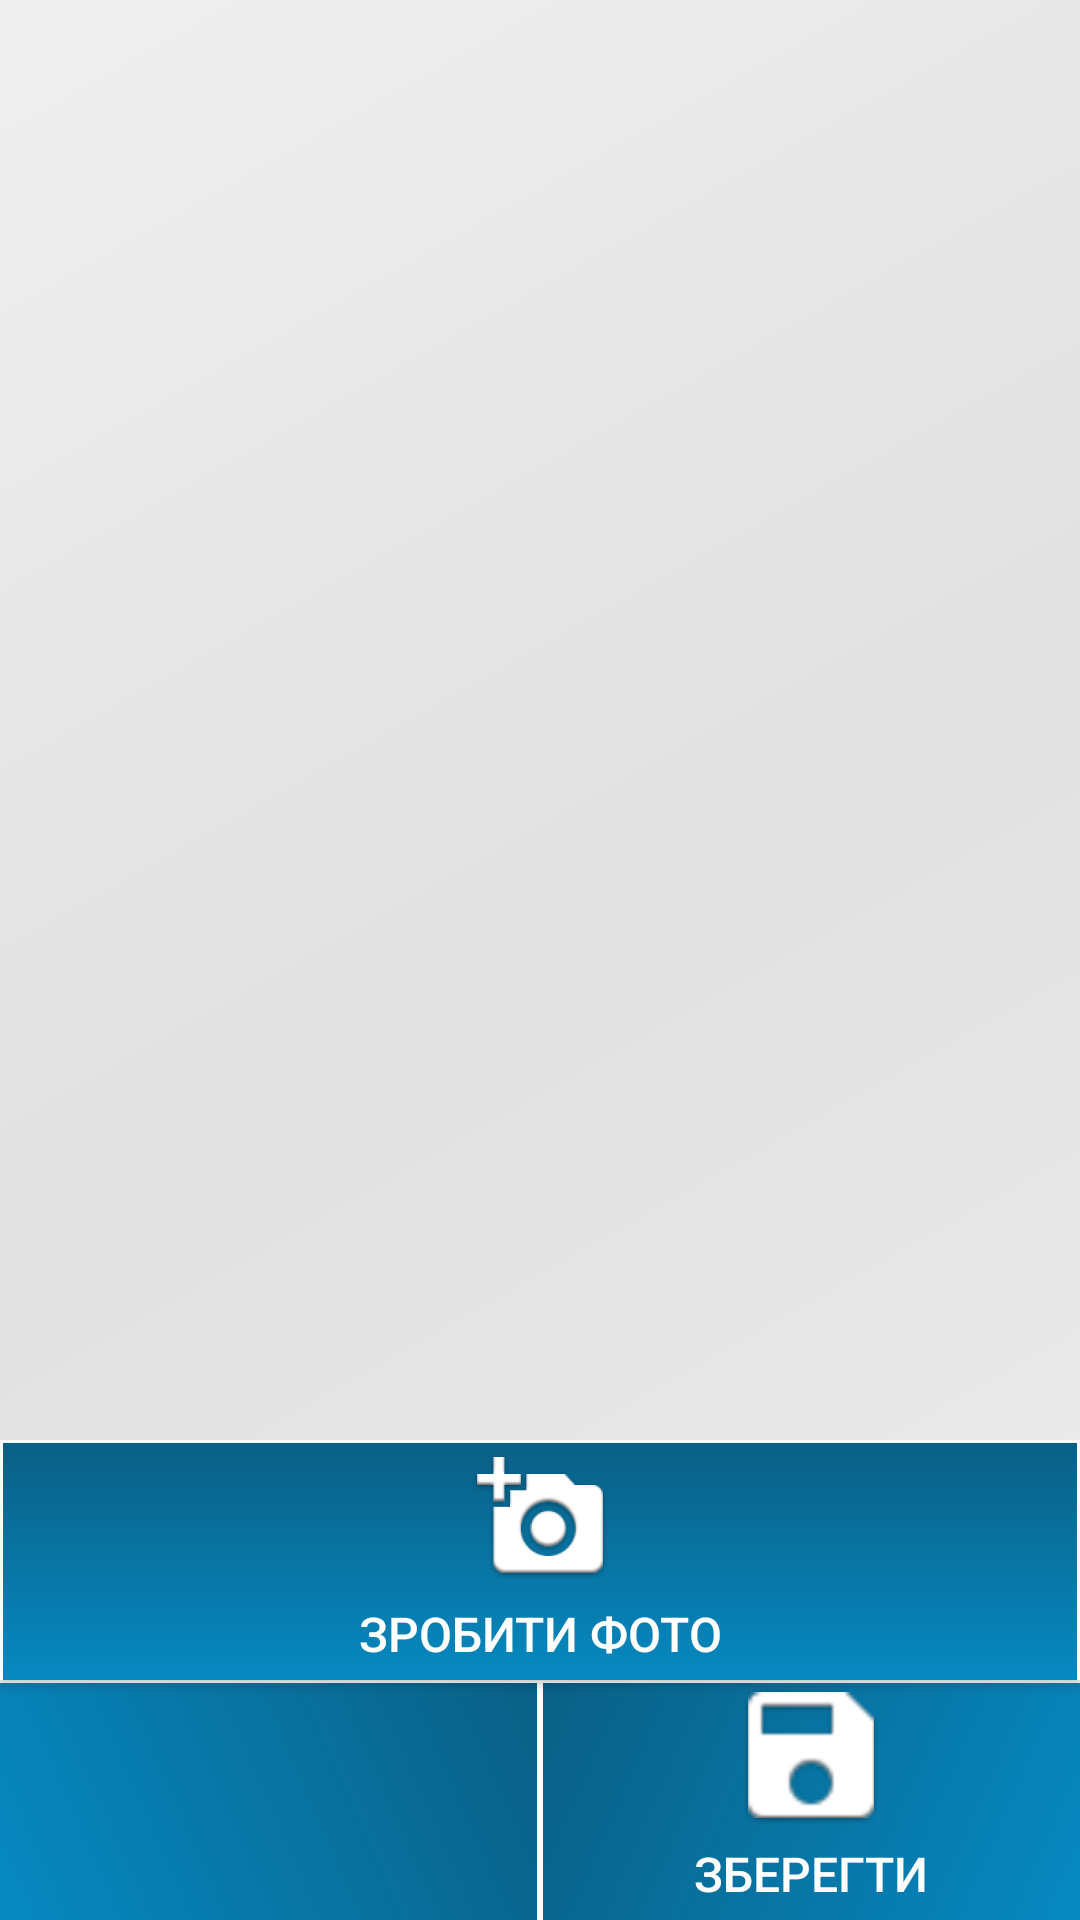

Write the Android layout XML for this screen, with the resource values it uses.
<!-- AndroidManifest.xml: application theme AppTheme -->
<!-- res/layout/document_details.xml -->
<?xml version="1.0" encoding="utf-8"?>
<FrameLayout xmlns:android="http://schemas.android.com/apk/res/android"
    xmlns:app="http://schemas.android.com/apk/res-auto"
    android:id="@+id/main_background"
    android:layout_width="match_parent"
    android:layout_height="match_parent"
    android:background="@drawable/background_activity"
    android:orientation="vertical">

    <LinearLayout
        android:id="@+id/doc_body_layout"
        android:layout_width="match_parent"
        android:layout_height="match_parent"
        android:paddingTop="@dimen/activity_vertical_margin"
        android:orientation="vertical">

        <LinearLayout
            android:id="@+id/doc_grig_layout"
            android:layout_width="match_parent"
            android:layout_height="match_parent"
            android:layout_weight="1"
            android:orientation="vertical"
            android:weightSum="1"
            android:paddingLeft="@dimen/activity_horizontal_margin"
            android:paddingRight="@dimen/activity_horizontal_margin">

            <ImageView
                android:id="@+id/grid_item_image_details"
                android:layout_width="match_parent"
                android:layout_height="645dp"
                android:layout_gravity="center"
                android:layout_weight="0.25"
                android:scaleType="fitCenter" />

            <TextView
                android:id="@+id/grid_item_title_detils"
                android:layout_width="match_parent"
                android:layout_height="wrap_content"
                android:layout_gravity="top"
                android:padding="10dp"
                android:textSize="30sp"
                android:gravity="center_vertical|center_horizontal"/>

        </LinearLayout>


        <LinearLayout
            android:orientation="vertical"
            android:layout_width="match_parent"
            android:layout_height="160dp">

            <Button
                android:id="@+id/make_photo"
                android:layout_width="match_parent"
                android:layout_height="match_parent"
                android:background="@drawable/shape_button_center"
                android:drawableTop="@drawable/ic_add_photo"
                android:text="@string/make_photo"
                android:textColor='@color/colorWhile'
                android:textSize="@dimen/activity_margin_middle"
                android:layout_weight="1"/>

            <LinearLayout
                android:orientation="horizontal"
                android:layout_width="match_parent"
                android:layout_height="match_parent"
                android:layout_weight="1">
            <Button
                android:id="@+id/ret_doc_detail_button"
                android:layout_width="match_parent"
                android:layout_height="match_parent"
                android:background="@drawable/shape_button_return"
                android:drawableTint="@color/colorWhile"
                android:layout_weight="1"
                />
            <Button
                android:id="@+id/save_document_button"
                android:layout_width="match_parent"
                android:layout_height="match_parent"
                android:background="@drawable/shape_button_right_botton"
                android:drawableTop="@drawable/ic_save"
                android:text="@string/action_save"
                android:textColor='@color/colorWhile'
                android:textSize="@dimen/activity_margin_middle"
                android:layout_weight="1"/>
            </LinearLayout>
        </LinearLayout>
    </LinearLayout>
</FrameLayout>
<!-- resources referenced by this layout -->
<resources>
  <color name="colorWhile">#ffffff</color>
  <dimen name="activity_horizontal_margin">16dp</dimen>
  <dimen name="activity_margin_middle">16dp</dimen>
  <dimen name="activity_vertical_margin">16dp</dimen>
  <!-- drawable background_activity (drawable) -->
  <shape xmlns:android="http://schemas.android.com/apk/res/android"
      android:shape="rectangle">
      <gradient
          android:angle="135"
          android:startColor="#efefef"
          android:centerColor="#e1e1e1"
          android:endColor="#efefef"
          android:type="linear" />
  </shape>
  <!-- drawable ic_add_photo: png bitmap (mipmap-hdpi, 4306 bytes) -->
  <!-- drawable ic_save: png bitmap (mipmap-hdpi, 3317 bytes) -->
  <!-- drawable shape_button_center (drawable) -->
  <?xml version="1.0" encoding="utf-8"?>
  <layer-list xmlns:android="http://schemas.android.com/apk/res/android">
  
      <item>
      <shape android:shape="rectangle">
          <solid android:color="#ffffff"/>
          <padding
          android:right="1dp"
          android:left="1dp"
          android:top="1dp" />
      </shape>
      </item>
      <item>
          <shape>
              <gradient android:type="linear"
                        android:endColor="@color/colorBlueDark"
                        android:startColor="@color/colorBlue"
                        android:angle="90.0"/>
          </shape>
      </item>
  
  </layer-list>
  <!-- drawable shape_button_return (drawable) -->
  <?xml version="1.0" encoding="utf-8"?>
  <layer-list xmlns:android="http://schemas.android.com/apk/res/android">
  
      <item>
      <shape android:shape="rectangle">
          <solid android:color="#ffffff"/>
          <padding
          android:right="1dp"
          android:top="1dp" />
      </shape>
      </item>
      <item>
          <shape>
              <gradient android:type="linear"
                        android:endColor="@color/colorBlueDark"
                        android:startColor="@color/colorBlue"
                        android:angle="45.0"/>
          </shape>
      </item>
      <item
          android:top="15dp"
          android:bottom="15dp"
          android:right="100dp"
          android:left="100dp"
          android:drawable="@drawable/ic_arrow_back"  />
  
  </layer-list>
  <!-- drawable shape_button_right_botton (drawable) -->
  <?xml version="1.0" encoding="utf-8"?>
  <layer-list xmlns:android="http://schemas.android.com/apk/res/android">
  
      <item>
      <shape android:shape="rectangle">
          <solid android:color="#ffffff"/>
          <padding
          android:left="1dp"
          android:top="1dp" />
      </shape>
      </item>
  
      <item>
          <shape>
              <gradient android:type="linear"
                        android:endColor="@color/colorBlueDark"
                        android:startColor="@color/colorBlue"
                        android:angle="135.0"/>
          </shape>
      </item>
  
  </layer-list>
  <string name="action_save">Зберегти</string>
  <string name="make_photo">Зробити фото</string>
  <style name="AppTheme" parent="Theme.AppCompat.Light.DarkActionBar">
          
          <item name="colorPrimary">@color/colorPrimary</item>
          <item name="colorPrimaryDark">@color/colorPrimaryDark</item>
          <item name="colorAccent">@color/colorAccent</item>
      </style>
  <color name="colorBlueDark">#0a6086</color>
  <color name="colorBlue">#0689c1</color>
  <!-- drawable ic_arrow_back: png bitmap (mipmap-hdpi, 2586 bytes) -->
  <color name="colorPrimary">#3F51B5</color>
  <color name="colorPrimaryDark">#303F9F</color>
  <color name="colorAccent">#FF4081</color>
</resources>
